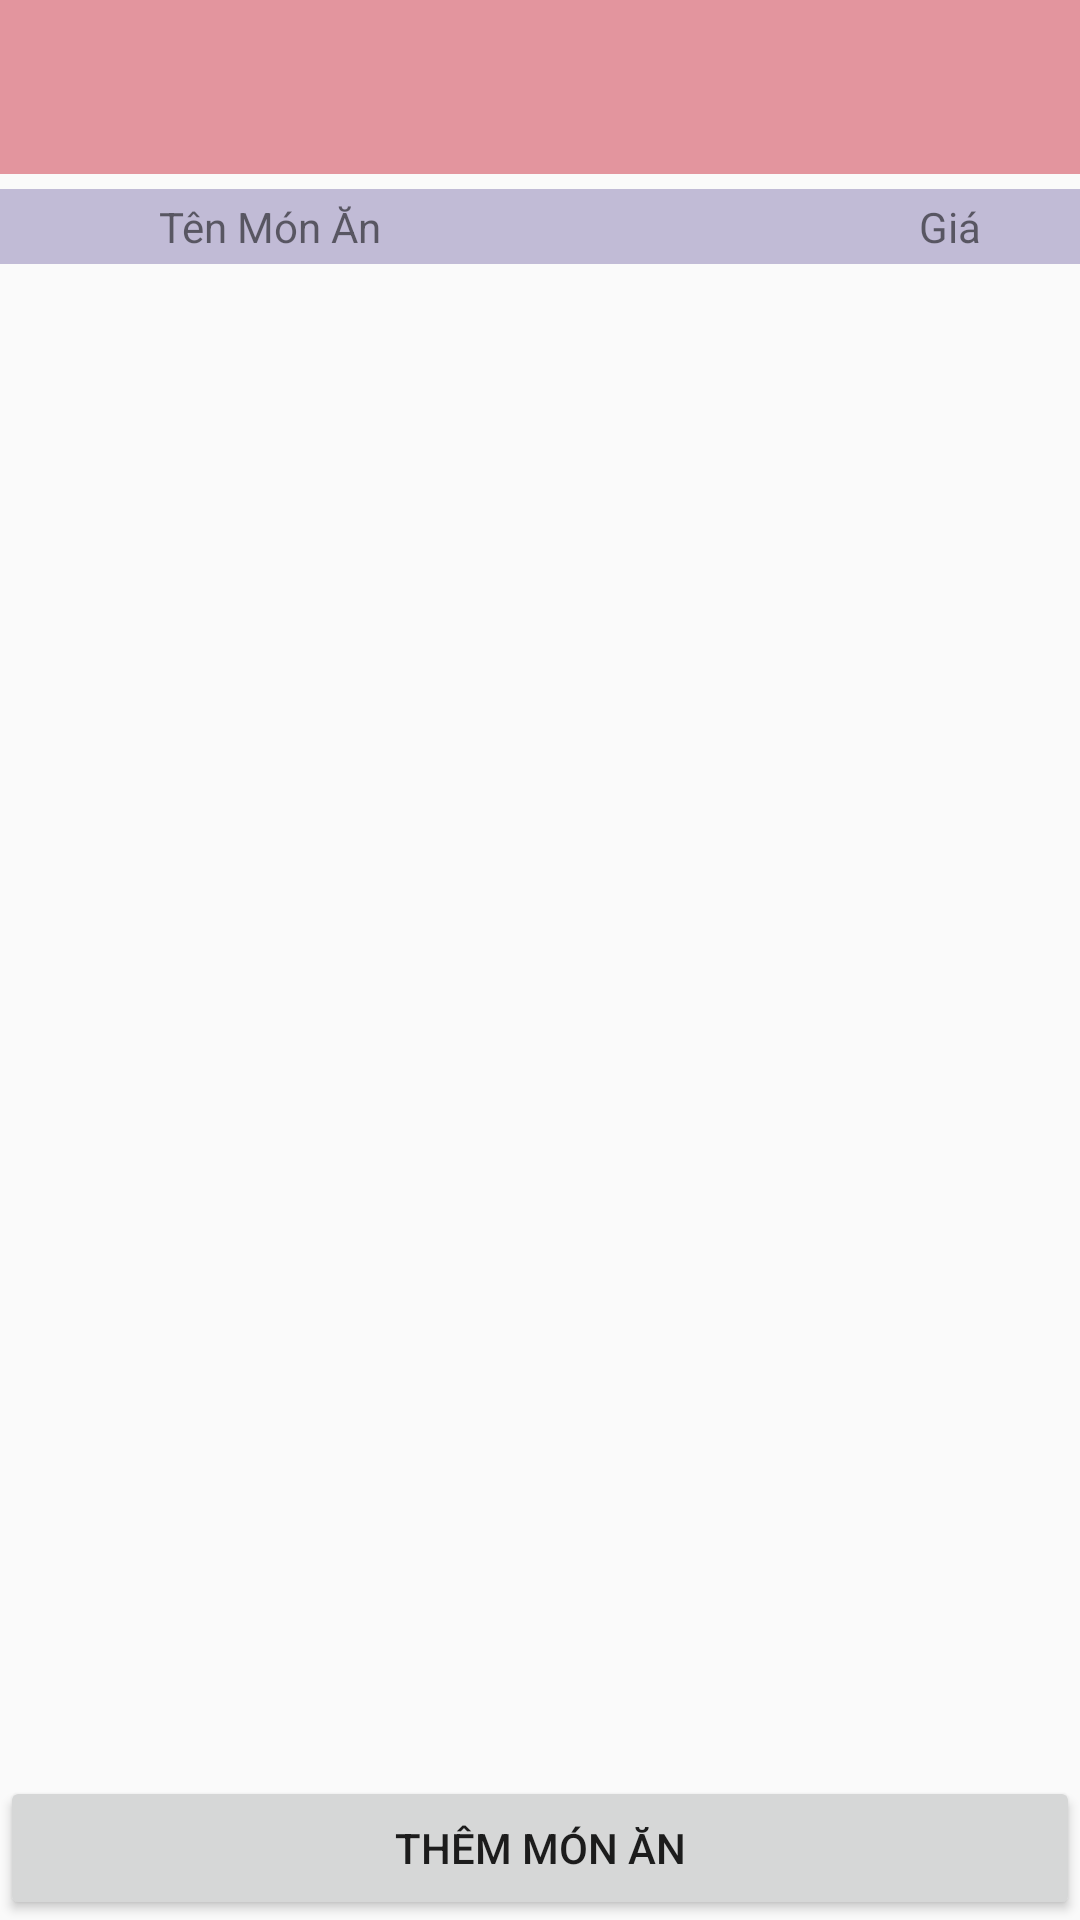

The Android layout XML behind this screen, and the referenced resources:
<!-- AndroidManifest.xml: application theme AppTheme -->
<!-- res/layout/fragment_menufood.xml -->
<?xml version="1.0" encoding="utf-8"?>
<RelativeLayout xmlns:android="http://schemas.android.com/apk/res/android"
    xmlns:app="http://schemas.android.com/apk/res-auto"
    android:layout_width="match_parent"
    android:layout_height="match_parent">

    <com.google.android.material.tabs.TabLayout
        android:id="@+id/tablayout_menufood"
        android:layout_width="match_parent"
        android:layout_height="wrap_content"
        android:background="#E3959E"
        android:padding="5dp"
        app:tabIndicatorColor="#59C8EA"
        app:tabIndicatorHeight="4dp"
        app:tabMode="scrollable">

    </com.google.android.material.tabs.TabLayout>

    <RelativeLayout
        android:background="#C1BBD6"
        android:layout_marginTop="5dp"
        android:layout_below="@+id/tablayout_menufood"
        android:id="@+id/title"
        android:layout_width="match_parent"
        android:layout_height="wrap_content">

        <TextView
            android:padding="3dp"
            android:text="Tên Món Ăn"
            android:layout_marginLeft="50dp"
            android:layout_width="wrap_content"
            android:layout_height="wrap_content">
        </TextView>
        <TextView
            android:padding="3dp"
            android:text="Giá"
            android:layout_marginRight="30dp"
            android:layout_alignParentRight="true"
            android:layout_width="wrap_content"
            android:layout_height="wrap_content">
        </TextView>



    </RelativeLayout>

    <androidx.viewpager.widget.ViewPager
        android:layout_marginTop="5dp"
        android:layout_below="@id/title"
        android:id="@+id/viewpager_menufood"
        android:layout_width="match_parent"
        android:layout_height="match_parent"
        android:layout_above="@+id/addfood"
        android:layout_marginBottom="5dp">

    </androidx.viewpager.widget.ViewPager>

    <Button
        android:id="@+id/addfood"
        android:layout_width="match_parent"
        android:layout_height="wrap_content"
        android:layout_alignParentBottom="true"
        android:layout_centerHorizontal="true"
        android:text="Thêm Món Ăn"></Button>

</RelativeLayout>
<!-- resources referenced by this layout -->
<resources>
  <style name="AppTheme" parent="Theme.AppCompat.Light.DarkActionBar">
          
          <item name="colorPrimary">@color/colorPrimary</item>
          <item name="colorPrimaryDark">@color/colorPrimaryDark</item>
          <item name="colorAccent">@color/colorAccent</item>
          <item name="windowNoTitle">true</item>
          <item name="windowActionBar">false</item>
      </style>
  <!-- not gathered from this repository: default colours our renderer supplied (Android Studio template values) -->
  <color name="colorPrimary">#FF6200EE</color>
  <color name="colorPrimaryDark">#FF3700B3</color>
  <color name="colorAccent">#FF03DAC5</color>
</resources>
